The GitHub repository GrowbotHub/dataset-growth-stage-radish contains a labelled image folder "dataset" with 2 categories: ready, small. Examples follow, each with its label.

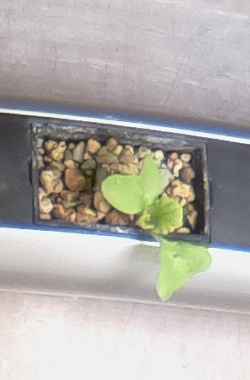
Label: small

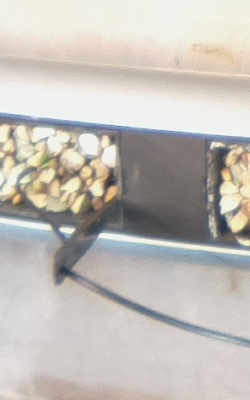
Label: small

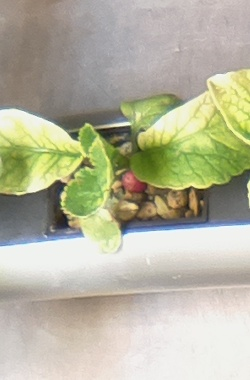
Label: ready

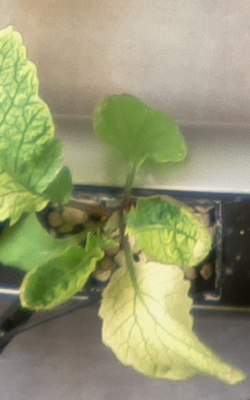
Label: ready

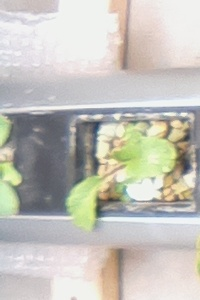
Label: small

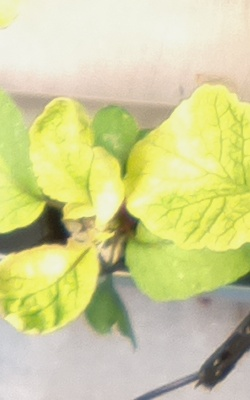
Label: ready
